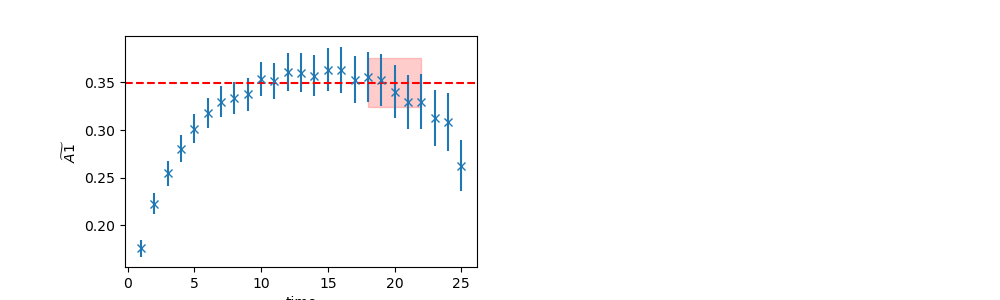

Values plotted in this chart, from the file beside it:
	EffectiveMass	Error	RegUp	RegLow
0	0.3499	0.02567	23	18
